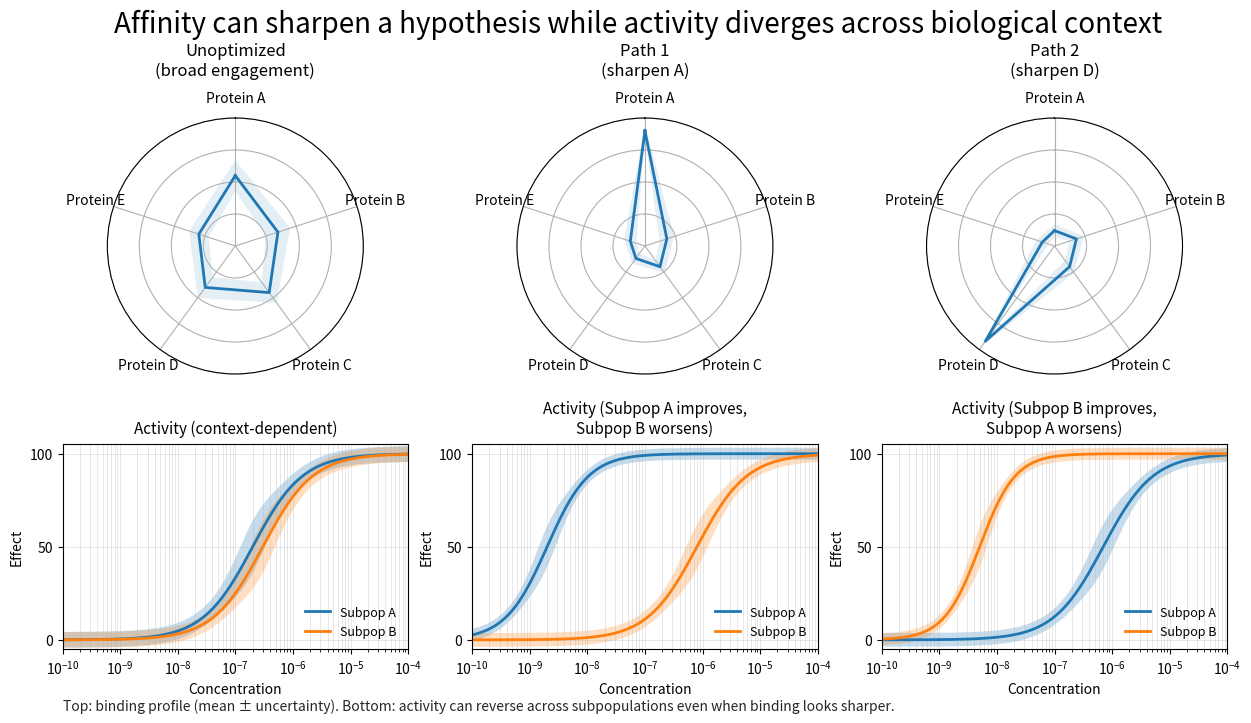

Write the Python code that produced this figure. (Note: this script raises an exception after producing the figure.)
# ---
# jupyter:
#   jupytext:
#     cell_metadata_filter: -all
#     notebook_metadata_filter: all
#     text_representation:
#       extension: .py
#       format_name: percent
#       format_version: '1.3'
#       jupytext_version: 1.18.1
#   kernelspec:
#     display_name: Python 3 (ipykernel)
#     language: python
#     name: python3
#   language_info:
#     codemirror_mode:
#       name: ipython
#       version: 3
#     file_extension: .py
#     mimetype: text/x-python
#     name: python
#     nbconvert_exporter: python
#     pygments_lexer: ipython3
#     version: 3.11.14
# ---

# %%
import numpy as np
import matplotlib.pyplot as plt

# ----------------------------
# Helpers
# ----------------------------
def hill_increasing(x, ec50, hill=1.0, top=100.0, bottom=0.0):
    """Increasing dose-response (effect increases with concentration)."""
    return bottom + (top - bottom) * (x**hill) / (ec50**hill + x**hill)

def radar_axes(fig, rect, n_vars):
    ax = fig.add_axes(rect, polar=True)
    angles = np.linspace(0, 2*np.pi, n_vars, endpoint=False)
    ax.set_theta_offset(np.pi / 2)   # start at top
    ax.set_theta_direction(-1)       # clockwise
    return ax, angles

def plot_radar_with_uncertainty(ax, angles, mean, sd, labels, title=None):
    mean = np.asarray(mean)
    sd = np.asarray(sd)

    # clamp to [0, 1] for display
    lo = np.clip(mean - sd, 0, 1)
    hi = np.clip(mean + sd, 0, 1)

    # close the loop
    ang_c = np.r_[angles, angles[0]]
    mean_c = np.r_[mean, mean[0]]
    lo_c = np.r_[lo, lo[0]]
    hi_c = np.r_[hi, hi[0]]

    ax.plot(ang_c, mean_c, linewidth=2.0)
    ax.fill_between(ang_c, lo_c, hi_c, alpha=0.12)

    ax.set_xticks(angles)
    ax.set_xticklabels(labels, fontsize=10)
    ax.set_yticks([0.25, 0.5, 0.75, 1.0])
    ax.set_yticklabels(["", "", "", ""])  # cleaner
    ax.set_ylim(0, 1.0)

    if title:
        ax.set_title(title, fontsize=12, pad=12)

def plot_two_subpops(ax, x, yA, yB, sdA, sdB, title=None):
    ax.plot(x, yA, linewidth=2.0, label="Subpop A")
    ax.fill_between(x, yA - sdA, yA + sdA, alpha=0.25)

    ax.plot(x, yB, linewidth=2.0, label="Subpop B")
    ax.fill_between(x, yB - sdB, yB + sdB, alpha=0.25)

    ax.set_xscale("log")
    ax.set_xlim(x.min(), x.max())
    ax.set_ylim(-5, 105)
    ax.set_yticks([0, 50, 100])
    ax.set_xlabel("Concentration", fontsize=10)
    ax.set_ylabel("Effect", fontsize=10)
    ax.grid(True, which="both", linewidth=0.6, alpha=0.35)
    ax.legend(frameon=False, fontsize=9, loc="lower right")

    if title:
        ax.set_title(title, fontsize=11, pad=8)

# ----------------------------
# Synthetic data
# ----------------------------
proteins = ["Protein A", "Protein B", "Protein C", "Protein D", "Protein E"]

# Binding (0..1) means + uncertainty bands
# Unoptimized: broad-ish binding + higher uncertainty
bind_unopt_mean = [0.55, 0.35, 0.45, 0.40, 0.30]
bind_unopt_sd   = [0.12, 0.10, 0.10, 0.10, 0.08]

# Path 1: sharpen A
bind_p1_mean = [0.90, 0.18, 0.20, 0.12, 0.12]
bind_p1_sd   = [0.05, 0.06, 0.06, 0.05, 0.05]

# Path 2: sharpen D
bind_p2_mean = [0.12, 0.18, 0.20, 0.92, 0.10]
bind_p2_sd   = [0.05, 0.06, 0.06, 0.05, 0.05]

# Dose-response x grid
x = np.logspace(-10, -4, 240)

# We want "reverse improvement":
# - Path 1: Subpop A improves (lower EC50), Subpop B worsens (higher EC50)
# - Path 2: Subpop B improves, Subpop A worsens

# Unoptimized: both subpops mediocre, similar
y0_A = hill_increasing(x, ec50=2e-7, hill=1.0)
y0_B = hill_increasing(x, ec50=3e-7, hill=1.0)

# Path 1: A improves, B worsens
y1_A = hill_increasing(x, ec50=2e-9, hill=1.2)
y1_B = hill_increasing(x, ec50=8e-7, hill=1.0)

# Path 2: B improves, A worsens
y2_A = hill_increasing(x, ec50=7e-7, hill=1.0)
y2_B = hill_increasing(x, ec50=5e-9, hill=1.4)

# Uncertainty bands (simple heteroscedastic heuristic: bigger around mid-response)
def response_sd(y, base=3.5, mid=9.0):
    # larger around ~50% effect
    return base + mid * np.exp(-((y - 50.0) ** 2) / (2 * 18.0 ** 2))

sd0_A = response_sd(y0_A, base=4.0, mid=10.0)
sd0_B = response_sd(y0_B, base=4.0, mid=10.0)

sd1_A = response_sd(y1_A, base=3.0, mid=8.0)
sd1_B = response_sd(y1_B, base=3.5, mid=8.5)

sd2_A = response_sd(y2_A, base=3.5, mid=8.5)
sd2_B = response_sd(y2_B, base=3.0, mid=8.0)

# ----------------------------
# Layout
# ----------------------------
FIGSIZE = (12.8, 6.4)
fig = plt.figure(figsize=FIGSIZE)
fig.suptitle("Affinity can sharpen a hypothesis while activity diverges across biological context",
             fontsize=20, y=1.1)

col_lefts = [0.05, 0.37, 0.69]
w = 0.27

radar_rects = [[L, 0.53, w, 0.40] for L in col_lefts]
dose_rects  = [[L, 0.10, w, 0.32] for L in col_lefts]

# Radars
rad_axes = []
angles = None
for rect in radar_rects:
    ax_r, ang = radar_axes(fig, rect, n_vars=len(proteins))
    rad_axes.append(ax_r)
    angles = ang

plot_radar_with_uncertainty(rad_axes[0], angles, bind_unopt_mean, bind_unopt_sd, proteins,
                            title="Unoptimized\n(broad engagement)")
plot_radar_with_uncertainty(rad_axes[1], angles, bind_p1_mean, bind_p1_sd, proteins,
                            title="Path 1\n(sharpen A)")
plot_radar_with_uncertainty(rad_axes[2], angles, bind_p2_mean, bind_p2_sd, proteins,
                            title="Path 2\n(sharpen D)")

# Dose-response (two subpops)
ax0 = fig.add_axes(dose_rects[0])
ax1 = fig.add_axes(dose_rects[1])
ax2 = fig.add_axes(dose_rects[2])

plot_two_subpops(ax0, x, y0_A, y0_B, sd0_A, sd0_B, title="Activity (context-dependent)")
plot_two_subpops(ax1, x, y1_A, y1_B, sd1_A, sd1_B, title="Activity (Subpop A improves,\nSubpop B worsens)")
plot_two_subpops(ax2, x, y2_A, y2_B, sd2_A, sd2_B, title="Activity (Subpop B improves,\nSubpop A worsens)")

# Small footnote/caption text
fig.text(
    0.05, 0.005,
    "Top: binding profile (mean ± uncertainty). Bottom: activity can reverse across subpopulations even when binding looks sharper.",
    fontsize=10, alpha=0.85
)

plt.show()


# %%
save_path="../docs/assets/images/biounfold-022-binding-affinity.png"
pad_fraction = 0.02  # adjust this to taste (1–3% usually enough)
dpi=200
width_px = 1200
height_px = 639
pad_inches = (height_px / dpi) * pad_fraction

# 3) Save without transforming the plot
fig.savefig(
    save_path,
    dpi=dpi,
    bbox_inches="tight",   # include legends & titles
    pad_inches=pad_inches, # proportional white space
)

# %%
